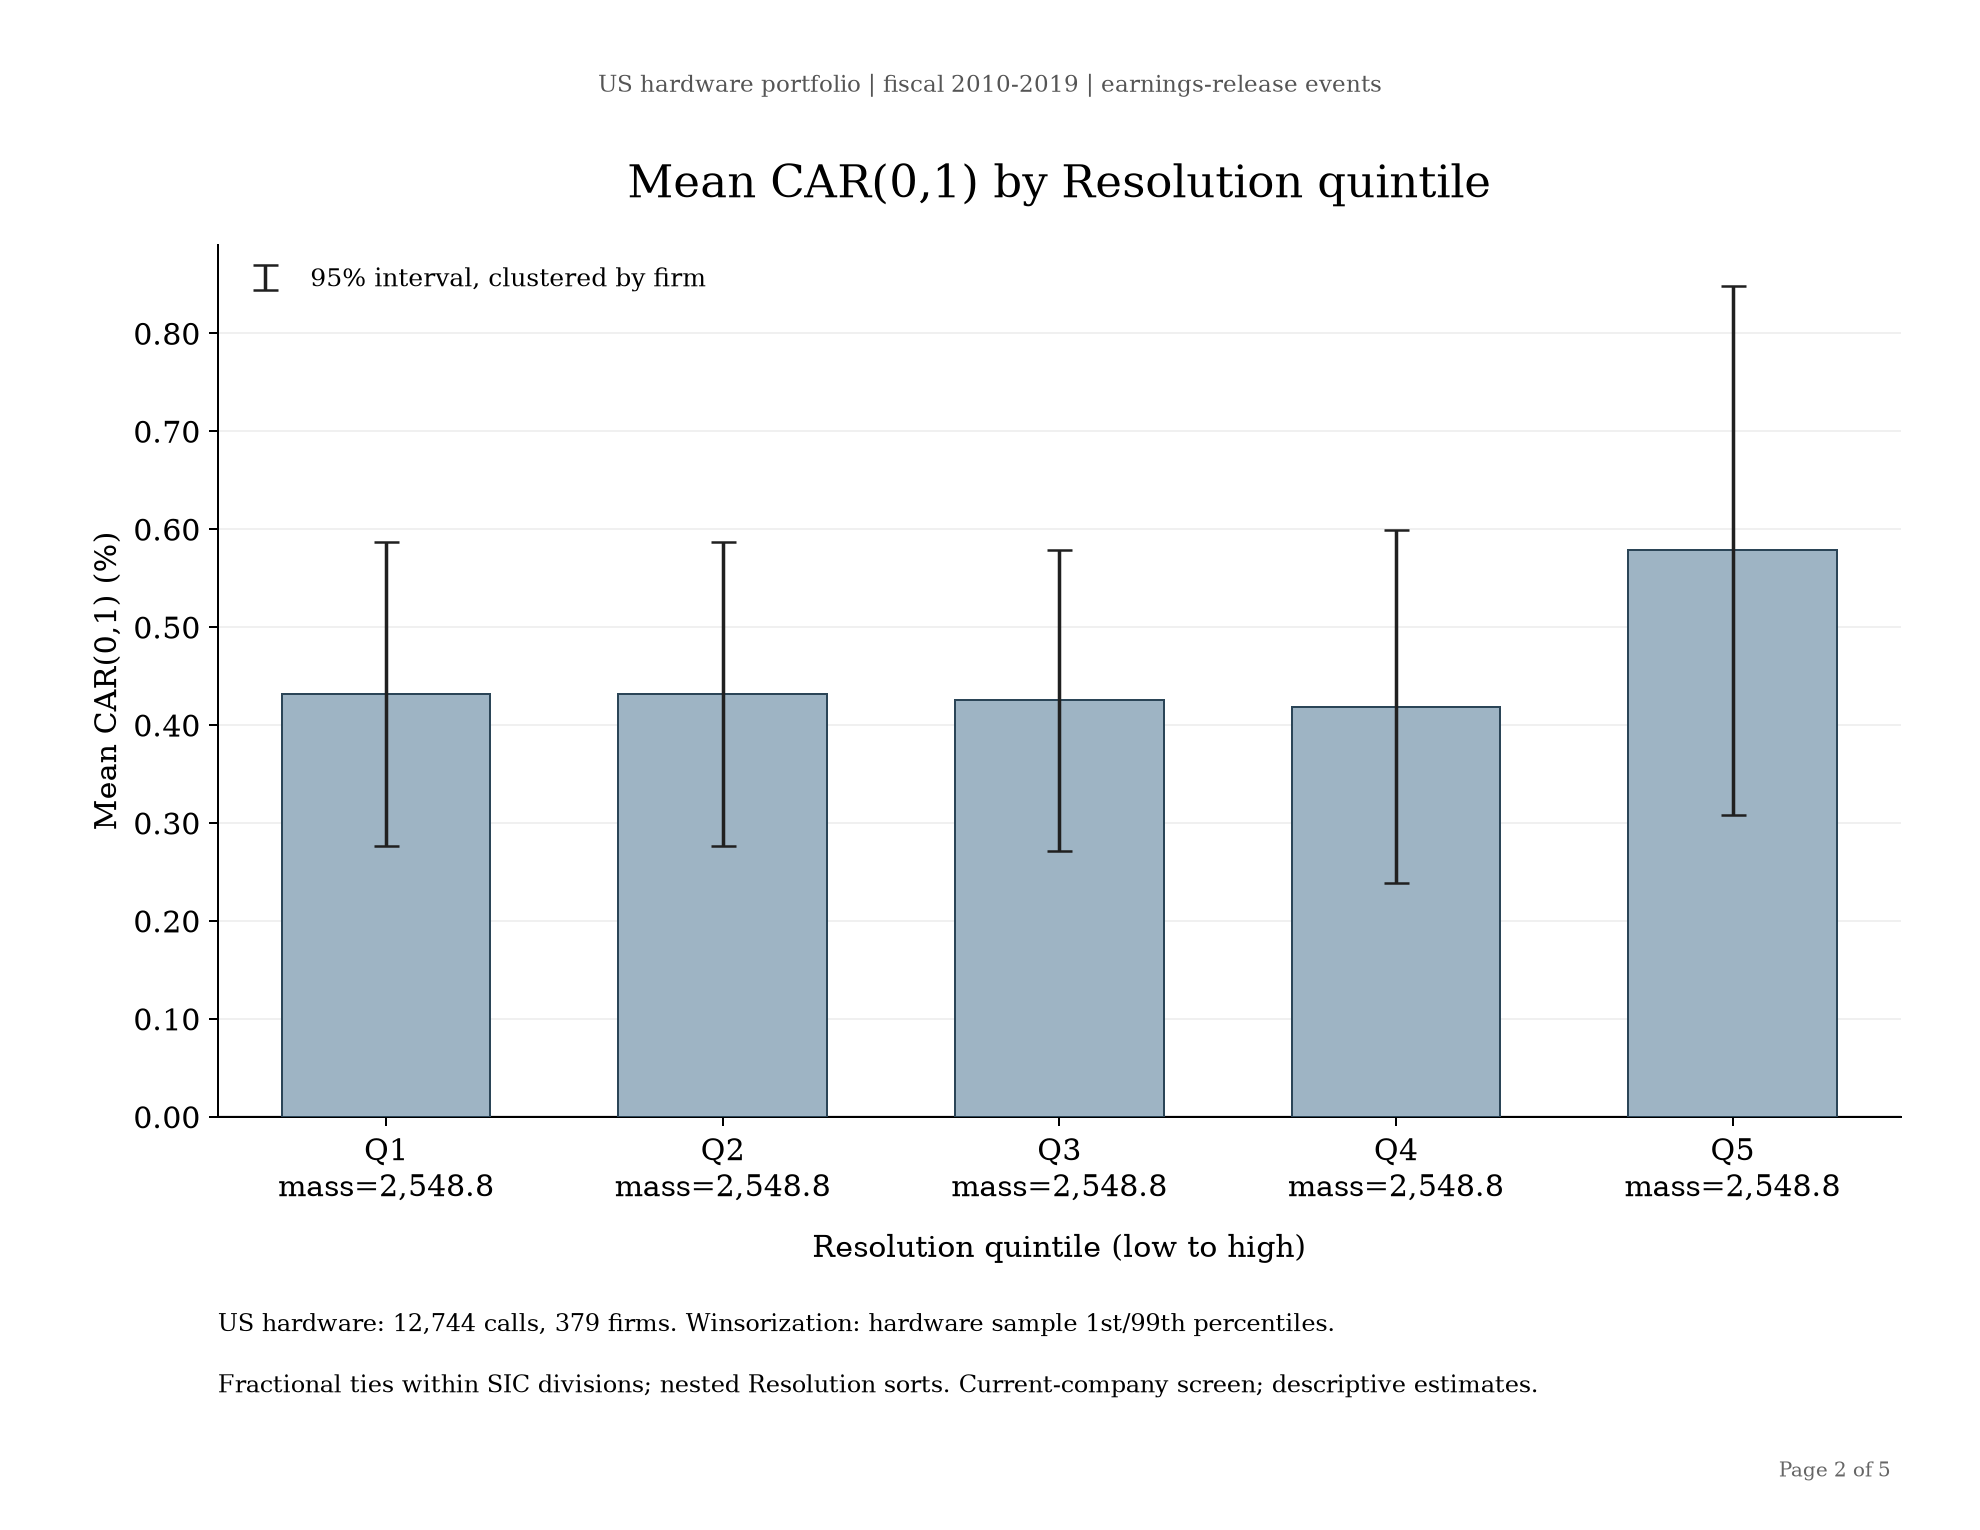

The file beside this chart, header and first rows:
Resolution_quintile, effective_n, contributing_calls, firms, mean, se_firm_clustered, ci_low, ci_high, zero_scrisk_weight, zero_resolution_weight, sic_divisions, membership_rows, fractional_mass, mean_percent, se_firm_clustered_percent, ci_low_percent, ci_high_percent
1, 2549, 10634, 379, 0.004319, 0.0007891, 0.002767, 0.00587, 717.4, 2549, 5, 14169, 2549, 0.4319, 0.07891, 0.2767, 0.587
2, 2549, 10634, 379, 0.004319, 0.0007891, 0.002767, 0.00587, 717.4, 2549, 5, 14169, 2549, 0.4319, 0.07891, 0.2767, 0.587
3, 2549, 10639, 379, 0.004254, 0.0007821, 0.002717, 0.005792, 717.4, 2545, 5, 14174, 2549, 0.4254, 0.07821, 0.2717, 0.5792
4, 2549, 11120, 379, 0.00419, 0.0009176, 0.002386, 0.005994, 717.4, 2011, 5, 14654, 2549, 0.419, 0.09176, 0.2386, 0.5994
5, 2549, 8672, 379, 0.005784, 0.001372, 0.003087, 0.008482, 655.5, 980.8, 5, 12204, 2549, 0.5784, 0.1372, 0.3087, 0.8482
